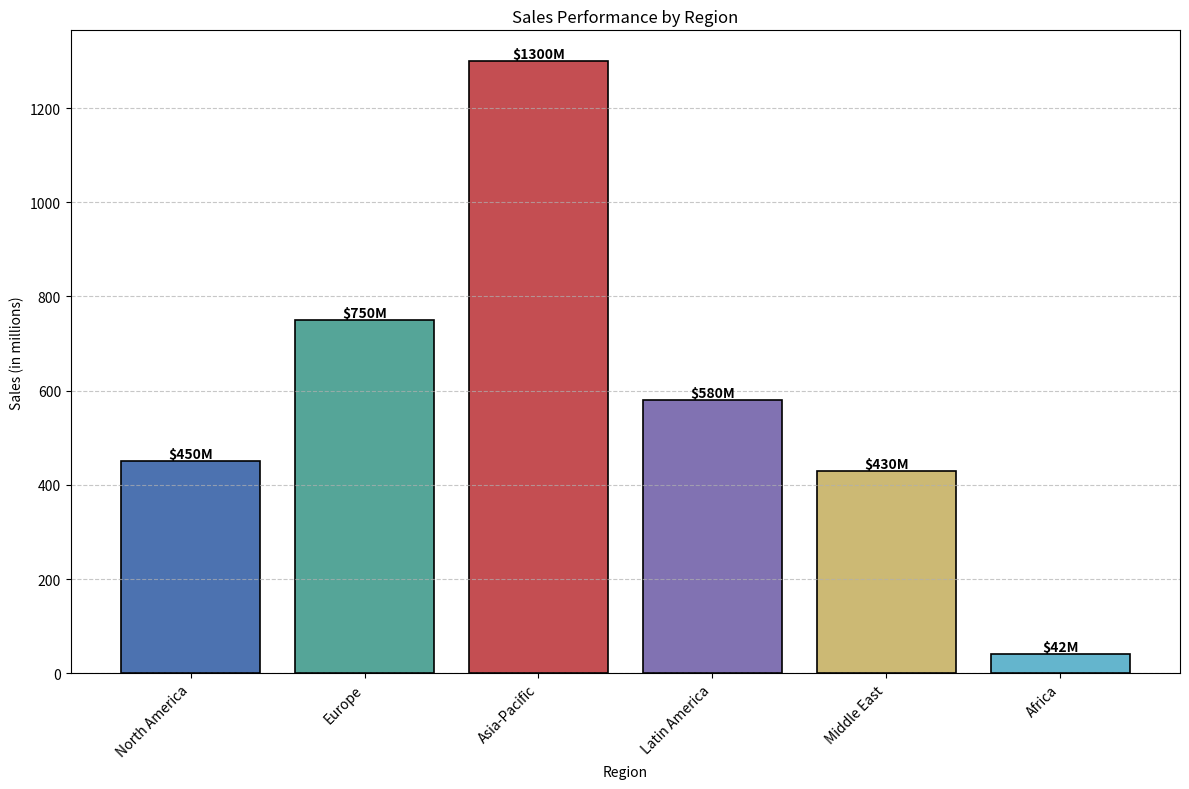

Reproduce this figure in Python.
import matplotlib.pyplot as plt
import pandas as pd

# Example data for sales performance in different regions
data = {'Region': ['North America', 'Europe', 'Asia-Pacific', 'Latin America', 'Middle East', 'Africa'],
        'Sales (in millions)': [450, 750, 1300, 580, 430, 42]}

sales_data = pd.DataFrame(data)

# Define a professional color palette
colors = ['#4C72B0', '#55A598', '#C44E52', '#8172B2', '#CCB974', '#64B5CD']

# Plotting a bar chart with customized colors and other professional elements
plt.figure(figsize=(12, 8))
bars = plt.bar(sales_data['Region'], sales_data['Sales (in millions)'], color=colors, edgecolor='black', linewidth=1.2)

# Adding data values on top of the bars
for bar in bars:
    yval = bar.get_height()
    plt.text(bar.get_x() + bar.get_width() / 2, yval, f"${int(yval)}M", ha='center', va='bottom', color='black', fontweight='bold')

# Adding labels and title
plt.title('Sales Performance by Region')
plt.xlabel('Region')
plt.ylabel('Sales (in millions)')

# Adding grid lines for better readability
plt.grid(axis='y', linestyle='--', alpha=0.7)

# Rotating x-axis labels for better visibility
plt.xticks(rotation=45, ha='right')

# Adjusting layout
plt.tight_layout()

# Show the plot
plt.show()
